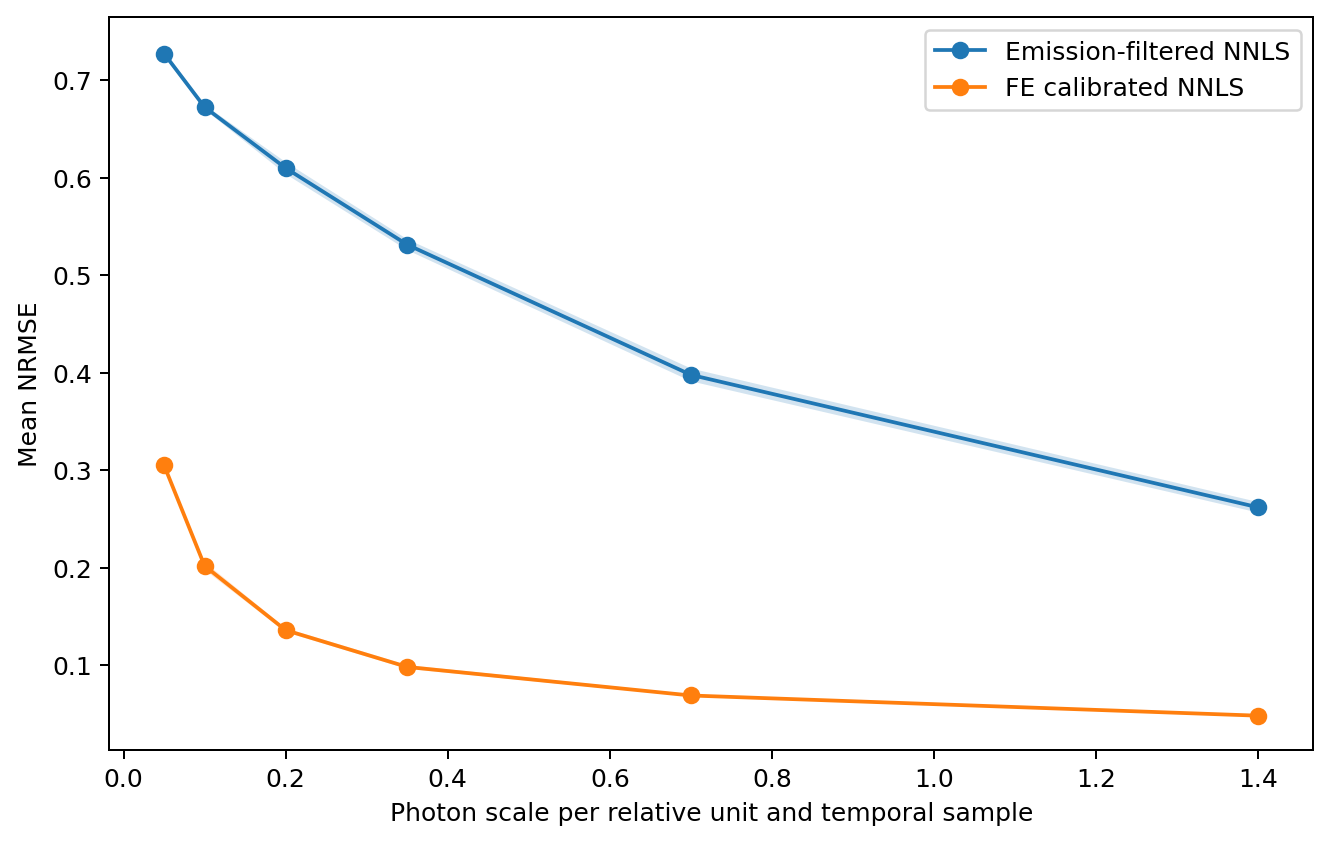

The table this chart was drawn from, first rows:
photons_per_relative_unit_per_sample, replicate, method, mean_nrmse, condition_number
0.05, 0, FE calibrated NNLS, 0.3047, 5.597
0.05, 0, Emission-filtered NNLS, 0.7252, 10.4
0.05, 1, FE calibrated NNLS, 0.3073, 5.597
0.05, 1, Emission-filtered NNLS, 0.7272, 10.4
0.05, 2, FE calibrated NNLS, 0.3054, 5.597
0.05, 2, Emission-filtered NNLS, 0.7314, 10.4
0.05, 3, FE calibrated NNLS, 0.3024, 5.597
0.05, 3, Emission-filtered NNLS, 0.7249, 10.4
0.1, 0, FE calibrated NNLS, 0.204, 5.597
0.1, 0, Emission-filtered NNLS, 0.6693, 10.4
0.1, 1, FE calibrated NNLS, 0.1958, 5.597
0.1, 1, Emission-filtered NNLS, 0.6718, 10.4
0.1, 2, FE calibrated NNLS, 0.204, 5.597
0.1, 2, Emission-filtered NNLS, 0.6748, 10.4
0.1, 3, FE calibrated NNLS, 0.2035, 5.597
0.1, 3, Emission-filtered NNLS, 0.6731, 10.4
0.2, 0, FE calibrated NNLS, 0.1355, 5.597
0.2, 0, Emission-filtered NNLS, 0.6021, 10.4
0.2, 1, FE calibrated NNLS, 0.1361, 5.597
0.2, 1, Emission-filtered NNLS, 0.615, 10.4
0.2, 2, FE calibrated NNLS, 0.1385, 5.597
0.2, 2, Emission-filtered NNLS, 0.6144, 10.4
0.2, 3, FE calibrated NNLS, 0.1336, 5.597
0.2, 3, Emission-filtered NNLS, 0.6076, 10.4
0.35, 0, FE calibrated NNLS, 0.098, 5.597
0.35, 0, Emission-filtered NNLS, 0.5382, 10.4
0.35, 1, FE calibrated NNLS, 0.09905, 5.597
0.35, 1, Emission-filtered NNLS, 0.5321, 10.4
0.35, 2, FE calibrated NNLS, 0.09554, 5.597
0.35, 2, Emission-filtered NNLS, 0.5248, 10.4
0.35, 3, FE calibrated NNLS, 0.1002, 5.597
0.35, 3, Emission-filtered NNLS, 0.5298, 10.4
0.7, 0, FE calibrated NNLS, 0.0674, 5.597
0.7, 0, Emission-filtered NNLS, 0.3982, 10.4
0.7, 1, FE calibrated NNLS, 0.06899, 5.597
0.7, 1, Emission-filtered NNLS, 0.4001, 10.4
0.7, 2, FE calibrated NNLS, 0.06906, 5.597
0.7, 2, Emission-filtered NNLS, 0.3886, 10.4
0.7, 3, FE calibrated NNLS, 0.07033, 5.597
0.7, 3, Emission-filtered NNLS, 0.4041, 10.4
1.4, 0, FE calibrated NNLS, 0.04744, 5.597
1.4, 0, Emission-filtered NNLS, 0.2614, 10.4
1.4, 1, FE calibrated NNLS, 0.04839, 5.597
1.4, 1, Emission-filtered NNLS, 0.2611, 10.4
1.4, 2, FE calibrated NNLS, 0.04872, 5.597
1.4, 2, Emission-filtered NNLS, 0.269, 10.4
1.4, 3, FE calibrated NNLS, 0.04843, 5.597
1.4, 3, Emission-filtered NNLS, 0.2558, 10.4
